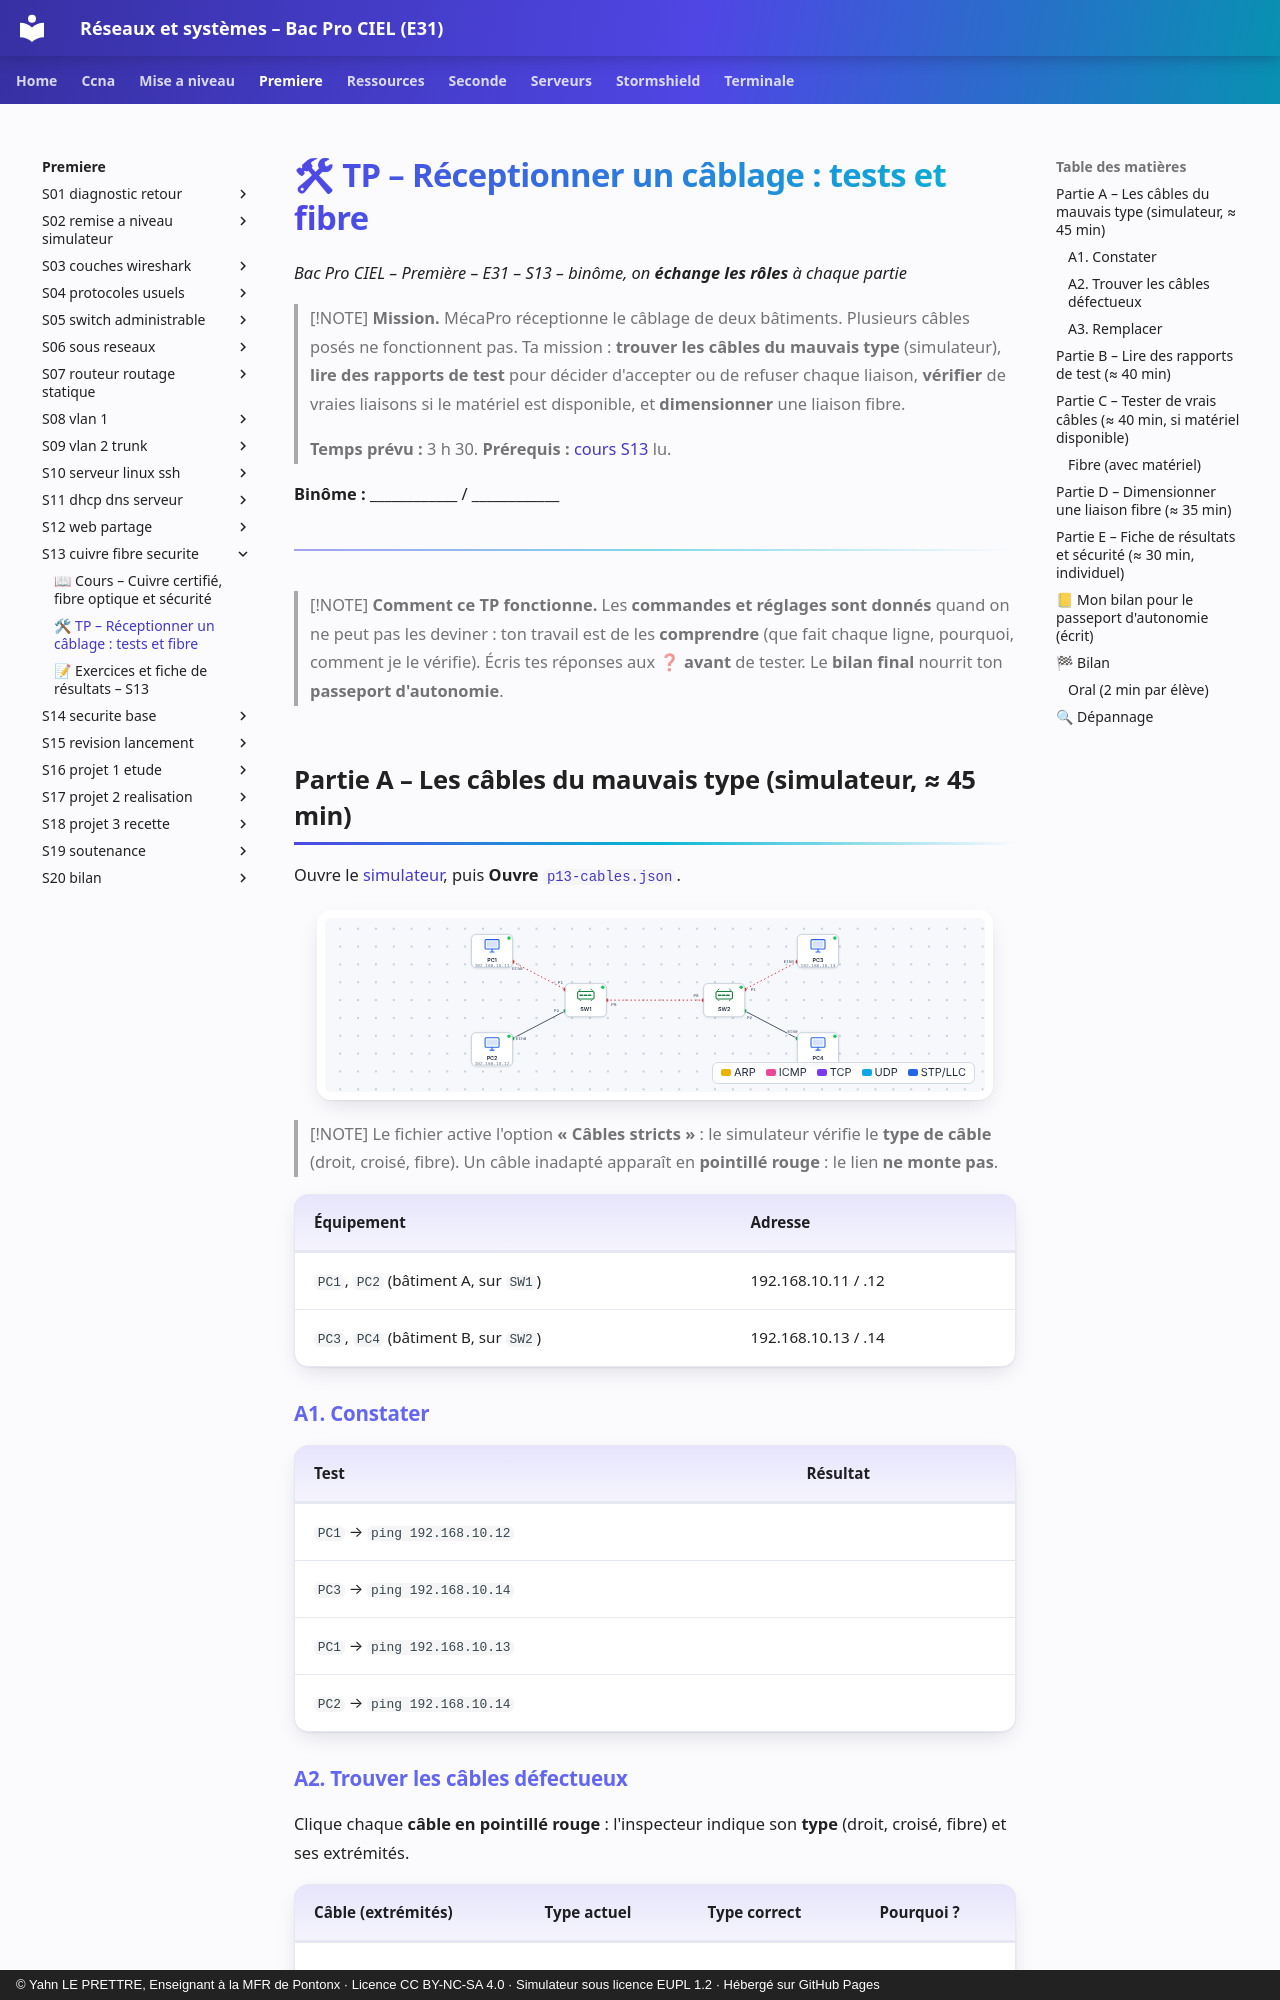

repository: YahnLP/bacprociel-reseau-systeme · page: premiere/S13-cuivre-fibre-securite/02-tp/index.html · generator: mkdocs · copyright: © Yahn LE PRETTRE, Enseignant à la MFR de Pontonx · Licence CC BY-NC-SA 4.0 · Simulateur sous licence EUPL 1.2 · Hébergé sur GitHub Pages

# 🛠 TP – Réceptionner un câblage : tests et fibre

*Bac Pro CIEL – Première – E31 – S13 – binôme, on **échange les rôles** à chaque partie*

> [!NOTE]
> **Mission.** MécaPro réceptionne le câblage de deux bâtiments. Plusieurs câbles posés ne fonctionnent pas. Ta mission : **trouver les câbles du mauvais type** (simulateur), **lire des rapports de test** pour décider d'accepter ou de refuser chaque liaison, **vérifier** de vraies liaisons si le matériel est disponible, et **dimensionner** une liaison fibre.
>
> **Temps prévu :** 3 h 30. **Prérequis :** [cours S13](01-cours.md) lu.

**Binôme :** ____________ / ____________

---

> [!NOTE]
> **Comment ce TP fonctionne.** Les **commandes et réglages sont donnés** quand on ne peut pas les deviner : ton travail est de les **comprendre** (que fait chaque ligne, pourquoi, comment je le vérifie). Écris tes réponses aux ❓ **avant** de tester. Le **bilan final** nourrit ton **passeport d'autonomie**.

## Partie A – Les câbles du mauvais type (simulateur, ≈ 45 min)

Ouvre le [simulateur](../../simulateur/simulateur-reseau.html), puis **Ouvre** [`p13-cables.json`](tp/p13-cables.json).

![Le plan](images/schema-depart.png)

> [!NOTE]
> Le fichier active l'option **« Câbles stricts »** : le simulateur vérifie le **type de câble** (droit, croisé, fibre). Un câble inadapté apparaît en **pointillé rouge** : le lien **ne monte pas**.

| Équipement | Adresse |
|---|---|
| `PC1`, `PC2` (bâtiment A, sur `SW1`) | 192.168.10.11 / .12 |
| `PC3`, `PC4` (bâtiment B, sur `SW2`) | 192.168.10.13 / .14 |

### A1. Constater

| Test | Résultat |
|---|---|
| `PC1` → `ping 192.168.10.12` | |
| `PC3` → `ping 192.168.10.14` | |
| `PC1` → `ping 192.168.10.13` | |
| `PC2` → `ping 192.168.10.14` | |
